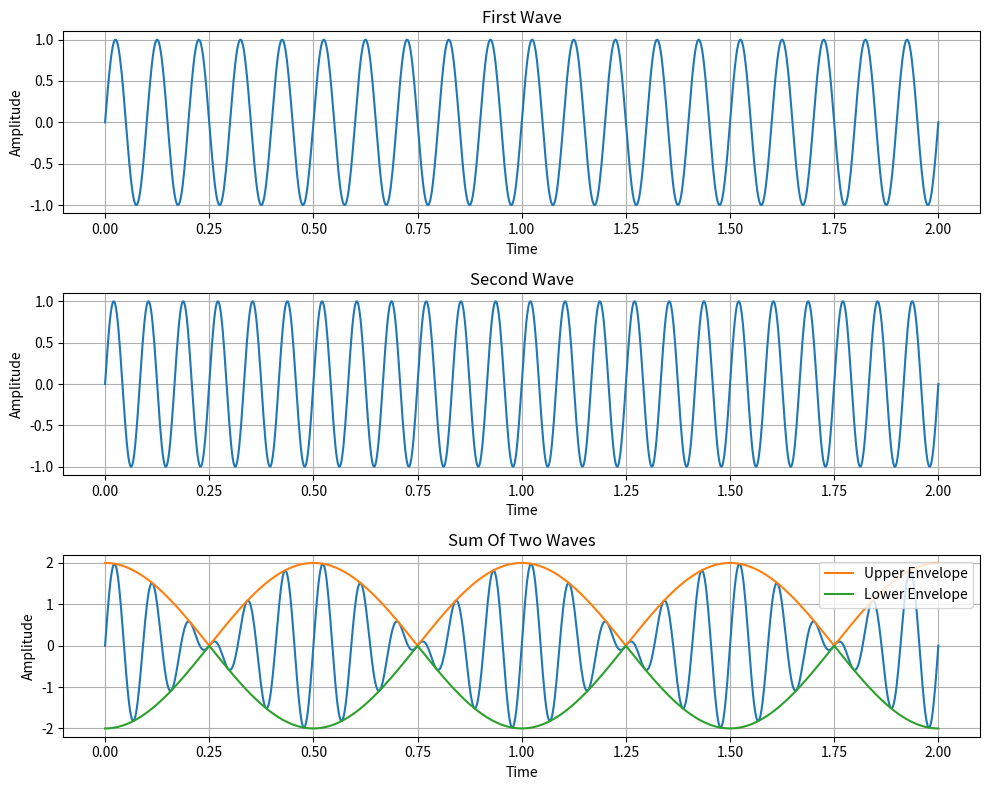

This figure's Python source:
import numpy as np
import matplotlib.pyplot as plt

t = np.linspace(0, 2, 1000)

f1 = 10
f2 = 12

f_beats = abs(f1 - f2)
print(f"Beat frequency: {f_beats} Hz")

y1 = np.sin(2 * np.pi * f1 * t)
y2 = np.sin(2 * np.pi * f2 * t)

y_total = (y1 + y2)

envelope = 2 * np.abs(np.cos(np.pi * (f1 - f2) * t))

fig, ax = plt.subplots(3, 1, figsize=(10, 8))

ax[0].plot(t, y1)
ax[1].plot(t, y2)
ax[2].plot(t, y_total)

ax[2].plot(t, envelope, label="Upper Envelope")
ax[2].plot(t, -envelope, label="Lower Envelope")

ax[0].set_title("First Wave")
ax[0].set_xlabel("Time")
ax[0].set_ylabel("Amplitude")

ax[1].set_title("Second Wave")
ax[1].set_xlabel("Time")
ax[1].set_ylabel("Amplitude")

ax[2].set_title("Sum Of Two Waves")
ax[2].set_xlabel("Time")
ax[2].set_ylabel("Amplitude")

ax[0].grid()
ax[1].grid()
ax[2].grid()

ax[2].legend(loc="upper right")

fig.tight_layout()

plt.show()
